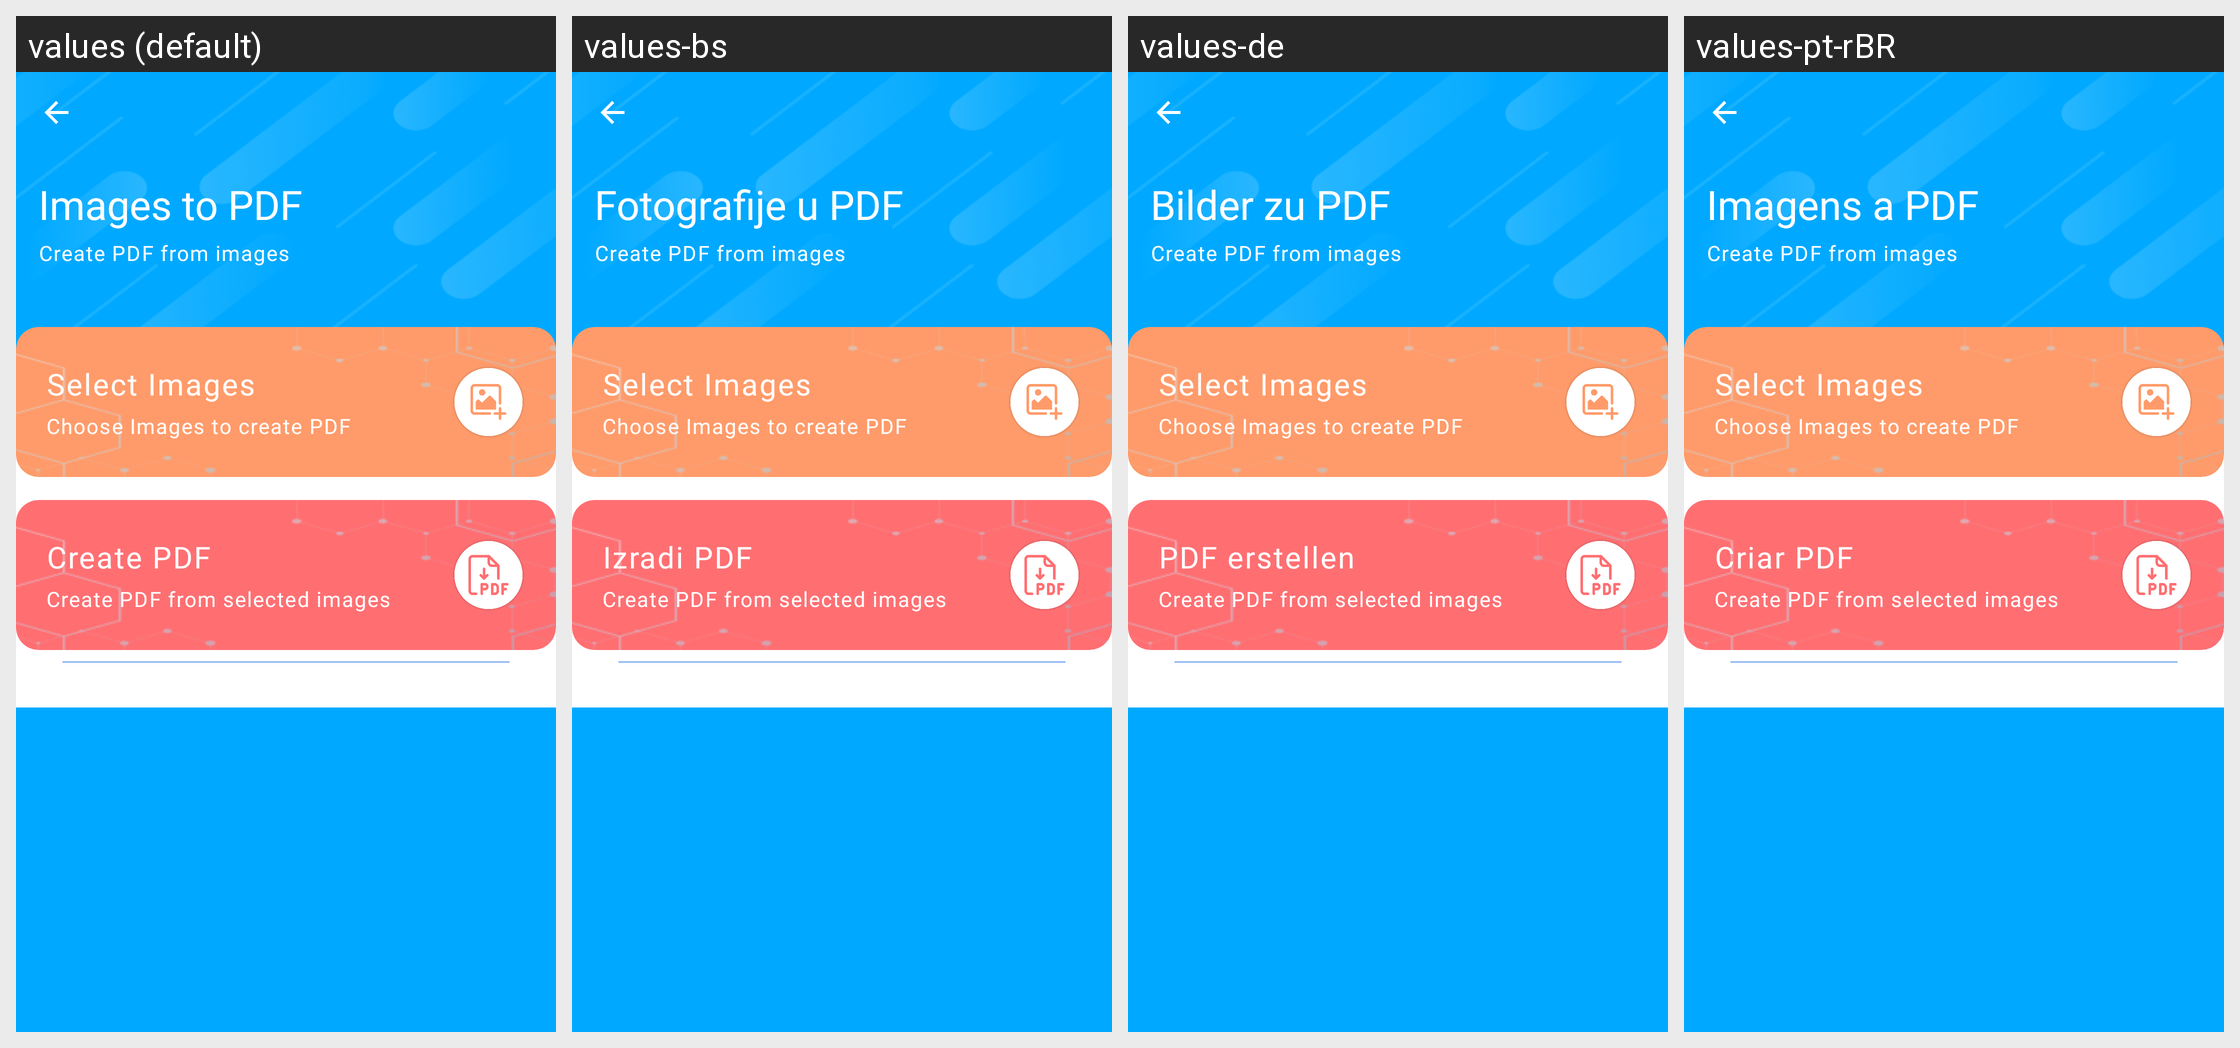

This grid shows one Android layout under several languages. Give, for every string resource on the screen, its name, the default text and each shown locale's text.
Android screen res/layout/fragment_images_to_pdf.xml rendered under 4 locales, left to right: values (default), values-bs, values-de, values-pt-rBR. Device: Nexus 5 (rendered at 1080×1920; each locale shown at half size, 540×960, under a caption strip naming it); theme AppThemeWhite.
Other locales in the repository, not shown: values-es, values-fr, values-hi, values-it, values-ja, values-ru, values-tr-rTR, values-zh.
Strings drawn on this screen, with the default value and each locale's value (text and hints the layout hard-codes, and strings that could not be matched under every locale, appear in the picture but are not listed):

images_to_pdf
  values: Images to PDF
  values-bs: Fotografije u PDF
  values-de: Bilder zu PDF
  values-pt-rBR: Imagens a PDF

create_pdf_from_images
  values: Create PDF from images
  values-bs: Create PDF from images  [not translated; the default value is used]
  values-de: Create PDF from images  [not translated; the default value is used]
  values-pt-rBR: Create PDF from images  [not translated; the default value is used]

select_images
  values: Select Images
  values-bs: Select Images  [not translated; the default value is used]
  values-de: Select Images  [not translated; the default value is used]
  values-pt-rBR: Select Images  [not translated; the default value is used]

choose_images_to_create_pdf
  values: Choose Images to create PDF
  values-bs: Choose Images to create PDF  [not translated; the default value is used]
  values-de: Choose Images to create PDF  [not translated; the default value is used]
  values-pt-rBR: Choose Images to create PDF  [not translated; the default value is used]

create_pdf
  values: Create PDF
  values-bs: Izradi PDF
  values-de: PDF erstellen
  values-pt-rBR: Criar PDF

create_pdf_from_selected_images
  values: Create PDF from selected images
  values-bs: Create PDF from selected images  [not translated; the default value is used]
  values-de: Create PDF from selected images  [not translated; the default value is used]
  values-pt-rBR: Create PDF from selected images  [not translated; the default value is used]
